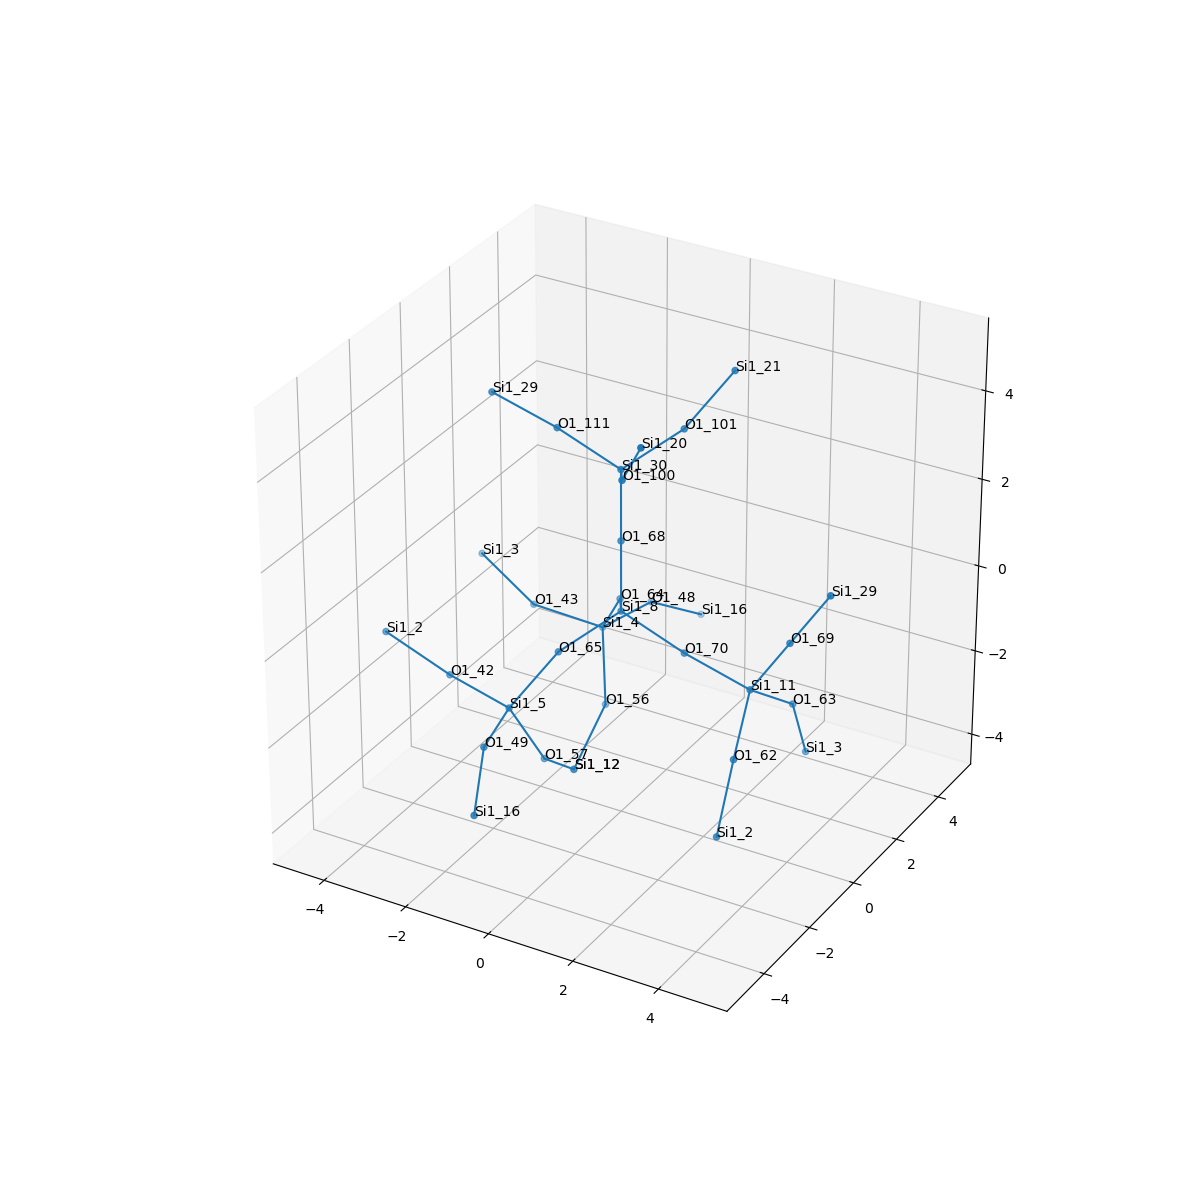

Values plotted in this chart, from the file beside it:
, neighbor_num, isite, atom, x, y, z, front_index
0, 0, 8, Si1, 0.0, 0.0, 0.0, 
1, 1, 64, O1, -0.7624, 1.314, -0.536, 0.0
2, 1, 70, O1, 1.512, 2.4582960760281344e-17, -0.5464, 0.0
3, 1, 65, O1, -0.7624, -1.314, -0.536, 0.0
4, 1, 68, O1, 0.0, -3.147196378273882e-17, 1.606, 0.0
5, 2, 4, Si1, -1.575, 1.992, -1.748, 1.0
6, 2, 11, Si1, 3.069, 6.013148943578036e-17, -0.951, 2.0
7, 2, 5, Si1, -1.575, -1.992, -1.748, 3.0
8, 2, 30, Si1, 0.0, -6.294392756547764e-17, 3.213, 4.0
9, 3, 48, O1, -1.256, 3.569, -1.791, 5.0
10, 3, 43, O1, -3.153, 1.763, -1.536, 5.0
11, 3, 56, O1, -1.126, 1.315, -3.14, 5.0
12, 3, 69, O1, 3.977, -1.3714106672893964e-17, 0.3738, 6.0
13, 3, 62, O1, 3.394, -1.314, -1.824, 6.0
14, 3, 63, O1, 3.394, 1.314, -1.824, 6.0
15, 3, 42, O1, -3.153, -1.763, -1.536, 7.0
16, 3, 57, O1, -1.126, -1.315, -3.14, 7.0
17, 3, 49, O1, -1.256, -3.569, -1.791, 7.0
18, 3, 100, O1, 0.7624, -1.314, 3.749, 8.0
19, 3, 101, O1, 0.7624, 1.314, 3.749, 8.0
20, 3, 111, O1, -1.512, 2.8843164742997334e-16, 3.759, 8.0
21, 4, 16, Si1, -0.7258, 4.882, -2.556, 9.0
22, 4, 3, Si1, -4.575, 1.992, -0.8186, 10.0
23, 4, 12, Si1, -1.164, 1.6539174770619864e-17, -4.066, 11.0
24, 4, 29, Si1, 4.885, 9.584811873132886e-18, 1.699, 12.0
25, 4, 2, Si1, 3.379, -1.992, -3.284, 13.0
26, 4, 3, Si1, 3.379, 1.992, -3.284, 14.0
27, 4, 2, Si1, -4.575, -1.992, -0.8186, 15.0
28, 4, 12, Si1, -1.164, 1.6539174770619864e-17, -4.066, 16.0
29, 4, 16, Si1, -0.7258, -4.882, -2.556, 17.0
30, 4, 20, Si1, 1.575, -1.992, 4.961, 18.0
31, 4, 21, Si1, 1.575, 1.992, 4.961, 19.0
32, 4, 29, Si1, -3.069, 1.9611370257847452e-16, 4.163, 20.0
